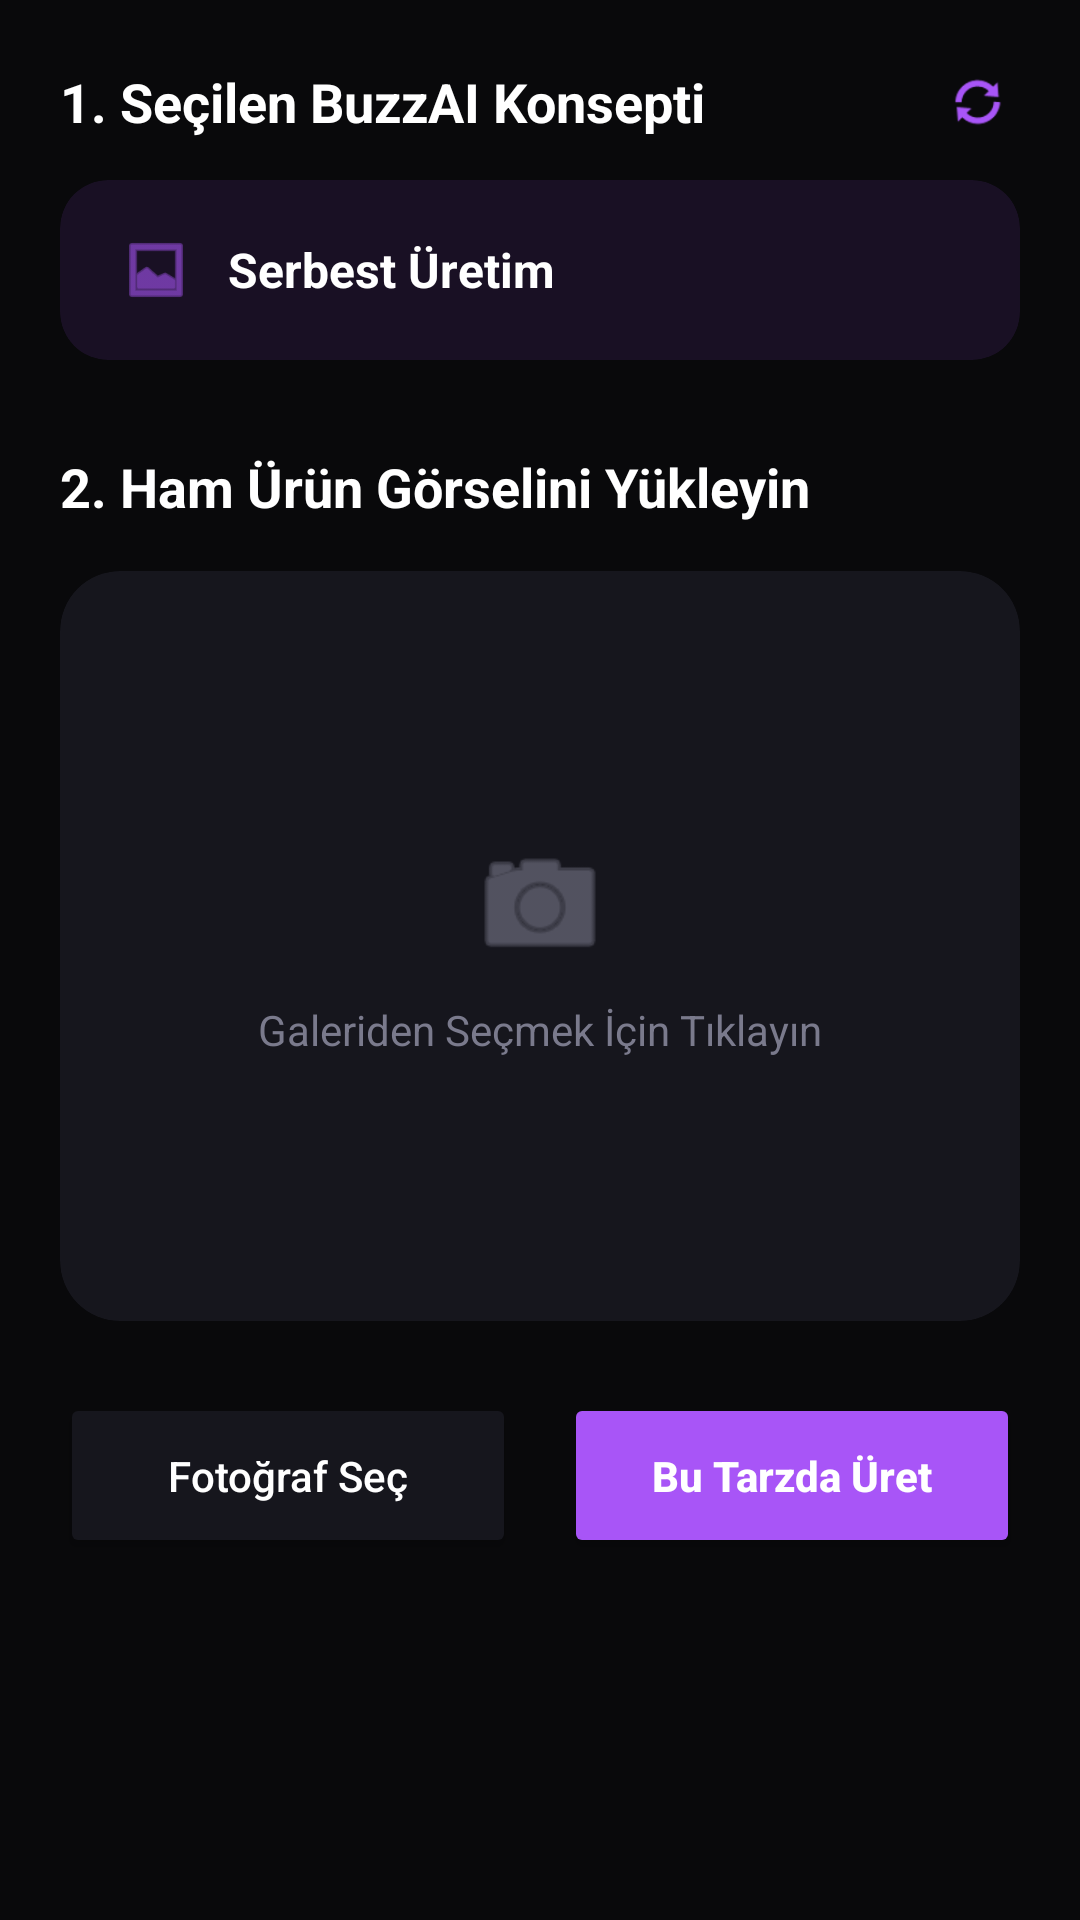

Produce the Android XML layout that renders to this screen, including the resource entries it uses.
<!-- AndroidManifest.xml: application theme Theme.BuzzAI -->
<!-- res/layout/fragment_studio.xml -->
<?xml version="1.0" encoding="utf-8"?>
<FrameLayout xmlns:android="http://schemas.android.com/apk/res/android"
    xmlns:app="http://schemas.android.com/apk/res-auto"
    android:layout_width="match_parent"
    android:layout_height="match_parent"
    android:background="#09090B"
    android:padding="20dp">

    <ScrollView
        android:layout_width="match_parent"
        android:layout_height="match_parent"
        android:scrollbars="none">

        <LinearLayout
            android:layout_width="match_parent"
            android:layout_height="wrap_content"
            android:orientation="vertical">

            <RelativeLayout
                android:layout_width="match_parent"
                android:layout_height="wrap_content"
                android:layout_marginBottom="12dp">

                <TextView
                    android:layout_width="wrap_content"
                    android:layout_height="wrap_content"
                    android:layout_centerVertical="true"
                    android:text="1. Seçilen BuzzAI Konsepti"
                    android:textColor="#FFFFFF"
                    android:textSize="18sp"
                    android:textStyle="bold" />

                <ImageView
                    android:id="@+id/btnRefreshConcept"
                    android:layout_width="28dp"
                    android:layout_height="28dp"
                    android:layout_alignParentEnd="true"
                    android:layout_centerVertical="true"
                    android:background="?attr/selectableItemBackgroundBorderless"
                    android:clickable="true"
                    android:focusable="true"
                    android:padding="4dp"
                    android:src="@android:drawable/ic_popup_sync"
                    app:tint="#A855F7" />
            </RelativeLayout>

            <androidx.cardview.widget.CardView
                android:id="@+id/cardActiveStyle"
                android:layout_width="match_parent"
                android:layout_height="60dp"
                android:layout_marginBottom="30dp"
                app:cardBackgroundColor="#1AA855F7"
                app:cardCornerRadius="16dp"
                app:cardElevation="0dp">

                <RelativeLayout
                    android:layout_width="match_parent"
                    android:layout_height="match_parent"
                    android:paddingHorizontal="20dp">
                    <ImageView
                        android:id="@+id/ivActiveStyleIcon"
                        android:layout_width="24dp"
                        android:layout_height="24dp"
                        android:layout_centerVertical="true"
                        android:src="@android:drawable/ic_menu_gallery"
                        app:tint="#A855F7" />
                    <TextView
                        android:id="@+id/tvActiveStyleName"
                        android:layout_width="wrap_content"
                        android:layout_height="wrap_content"
                        android:layout_centerVertical="true"
                        android:layout_marginStart="12dp"
                        android:layout_toEndOf="@id/ivActiveStyleIcon"
                        android:text="Serbest Üretim"
                        android:textColor="#FFFFFF"
                        android:textSize="16sp"
                        android:textStyle="bold" />
                </RelativeLayout>
            </androidx.cardview.widget.CardView>


            <TextView
                android:layout_width="wrap_content"
                android:layout_height="wrap_content"
                android:layout_marginBottom="16dp"
                android:text="2. Ham Ürün Görselini Yükleyin"
                android:textColor="#FFFFFF"
                android:textSize="18sp"
                android:textStyle="bold" />

            <androidx.cardview.widget.CardView
                android:layout_width="match_parent"
                android:layout_height="250dp"
                android:layout_marginBottom="24dp"
                app:cardBackgroundColor="#16161D"
                app:cardCornerRadius="20dp"
                app:cardElevation="0dp">

                <ImageView
                    android:id="@+id/imageView"
                    android:layout_width="match_parent"
                    android:layout_height="match_parent"
                    android:scaleType="centerCrop"
                    android:src="@android:color/transparent" />

                <LinearLayout
                    android:layout_width="wrap_content"
                    android:layout_height="wrap_content"
                    android:layout_gravity="center"
                    android:gravity="center"
                    android:orientation="vertical">
                    <ImageView
                        android:layout_width="48dp"
                        android:layout_height="48dp"
                        android:layout_marginBottom="8dp"
                        android:src="@android:drawable/ic_menu_camera"
                        app:tint="#7A7A8C" />
                    <TextView
                        android:layout_width="wrap_content"
                        android:layout_height="wrap_content"
                        android:text="Galeriden Seçmek İçin Tıklayın"
                        android:textColor="#7A7A8C"
                        android:textSize="14sp" />
                </LinearLayout>
            </androidx.cardview.widget.CardView>

            <LinearLayout
                android:layout_width="match_parent"
                android:layout_height="wrap_content"
                android:orientation="horizontal"
                android:weightSum="2">
                <Button
                    android:id="@+id/pickImageButton"
                    android:layout_width="0dp"
                    android:layout_height="55dp"
                    android:layout_marginEnd="8dp"
                    android:layout_weight="1"
                    android:backgroundTint="#16161D"
                    android:text="Fotoğraf Seç"
                    android:textAllCaps="false"
                    android:textColor="#FFFFFF"
                    app:cornerRadius="12dp" />
                <Button
                    android:id="@+id/sendImageButton"
                    android:layout_width="0dp"
                    android:layout_height="55dp"
                    android:layout_marginStart="8dp"
                    android:layout_weight="1"
                    android:backgroundTint="#A855F7"
                    android:text="Bu Tarzda Üret"
                    android:textAllCaps="false"
                    android:textColor="#FFFFFF"
                    android:textStyle="bold"
                    app:cornerRadius="12dp" />
            </LinearLayout>

            <LinearLayout
                android:id="@+id/layoutResult"
                android:layout_width="match_parent"
                android:layout_height="wrap_content"
                android:layout_marginTop="30dp"
                android:orientation="vertical"
                android:visibility="gone">

                <TextView
                    android:layout_width="wrap_content"
                    android:layout_height="wrap_content"
                    android:layout_marginBottom="12dp"
                    android:text="3. AI Şaheseriniz (Büyütmek için Tıkla)"
                    android:textColor="#A855F7"
                    android:textSize="16sp"
                    android:textStyle="bold" />

                <androidx.cardview.widget.CardView
                    android:id="@+id/cardResult"
                    android:layout_width="match_parent"
                    android:layout_height="300dp"
                    android:clickable="true"
                    android:focusable="true"
                    app:cardBackgroundColor="#16161D"
                    app:cardCornerRadius="20dp"
                    app:cardElevation="0dp">

                    <ImageView
                        android:id="@+id/ivResult"
                        android:layout_width="match_parent"
                        android:layout_height="match_parent"
                        android:scaleType="centerCrop" />
                </androidx.cardview.widget.CardView>
            </LinearLayout>

            <View
                android:layout_width="match_parent"
                android:layout_height="90dp" />

        </LinearLayout>
    </ScrollView>

    <ProgressBar
        android:id="@+id/progressIndicator"
        android:layout_width="72dp"
        android:layout_height="72dp"
        android:layout_gravity="center"
        android:visibility="gone"
        android:indeterminateTint="#A855F7" />

</FrameLayout>
<!-- resources referenced by this layout -->
<resources>
  <style name="Theme.BuzzAI" parent="Base.Theme.BuzzAI" />
  <style name="Base.Theme.BuzzAI" parent="Theme.Material3.DayNight.NoActionBar">
          
          
      </style>
</resources>
